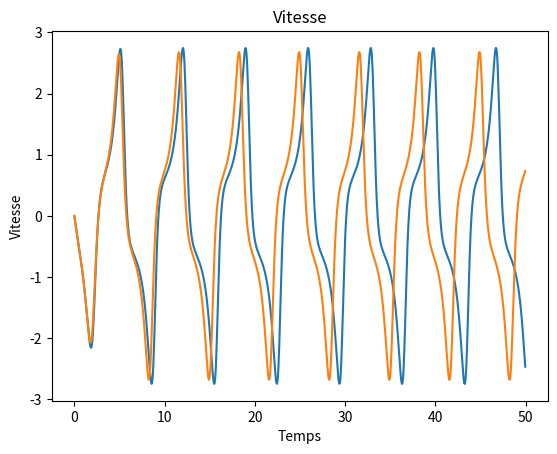
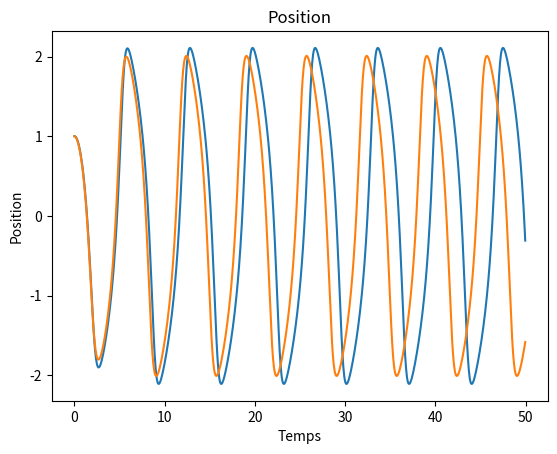
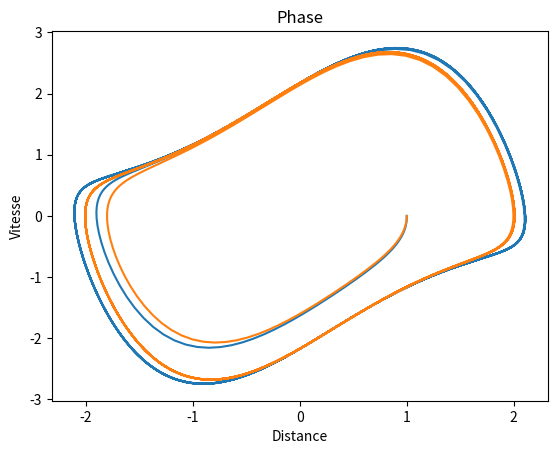

The script that saved these images, in order:
import numpy as np
import matplotlib.pyplot as plt
    
#EQUATION D'EVOLUTION -> avec x qui est un tableau à deux dimensions : x1 , x2 et u est l'entrée
def f(x,u): 
#    m=1.0
#    g=9.81
#    l=2.0
#    mu=0.1
    
    Xdot =   [x[1], -((x[0]) ** 2-1) * x[1] - x[0]]
    return np.array(Xdot)

#METHODE D'EULER
def methode_euler(t,X0, h):
    #CONDITION INITIALES
    u=0
    X=np.zeros((len(X0), len(t)),'float')
    X[:,0]=X0
    
    for i in range( 0, len(t)-1):
        X[:, i+1] = X[:, i] + h*f(X[:, i], u)
        
    return X


#METHODE RK2 - Runge Kutta
def methode_RK(t,X0, h):
    #CONDITION INITIALES
    u=0
    X=np.zeros((len(X0), len(t)),'float')
    X[:,0]=X0
    
    for i in range( 0, len(t)-1):
        X[:, i+1] = X[:, i] + h*f(X[:, i] + h/2*f( X[ :, i], u), u)
        
    return X

def creationgraphique(X, Y, graphiquenumero, titre, labelX, labelY, ):  
    plt.figure(graphiquenumero)
    plt.plot(X, Y)
    plt.title(titre)
    plt.xlabel(labelX)
    plt.ylabel(labelY)
    plt.show()
    
#MAIN
if __name__ == "__main__":
    print("Test Modele")
    
    X0=np.array([ 1.0 , 0]) # Valeur initiale de X0
    
    #PARAMETRE DE SIMULATION
    h = 0.05
    duree = 50
    t=np.arange( 0.0, duree, h)
    print("taille: ", len(t),"duree: ", t[-1])

    #METHODE EULER
    X=methode_euler(t, X0, h)   
    creationgraphique(t, X[1], 1, "Vitesse", "Temps", "Vitesse")
    creationgraphique(t, X[0], 2, "Position", "Temps", "Position")
    creationgraphique(X[0], X[1], 3, "Phase", "Distance", "Vitesse")

    
    #METHODE RUNGE KUTTA
    X=methode_RK(t, X0, h)   
    creationgraphique(t, X[1], 1, "Vitesse", "Temps", "Vitesse")
    creationgraphique(t, X[0], 2, "Position", "Temps", "Position")
    creationgraphique(X[0], X[1], 3, "Phase", "Distance", "Vitesse")
    
    
    #RESULTATS
print(t,",",X0)# -*- coding: utf-8 -*-

#vp= np.linalg.eig(np.array([[0, 1], [-1, 1]]))
#
#print (vp)
